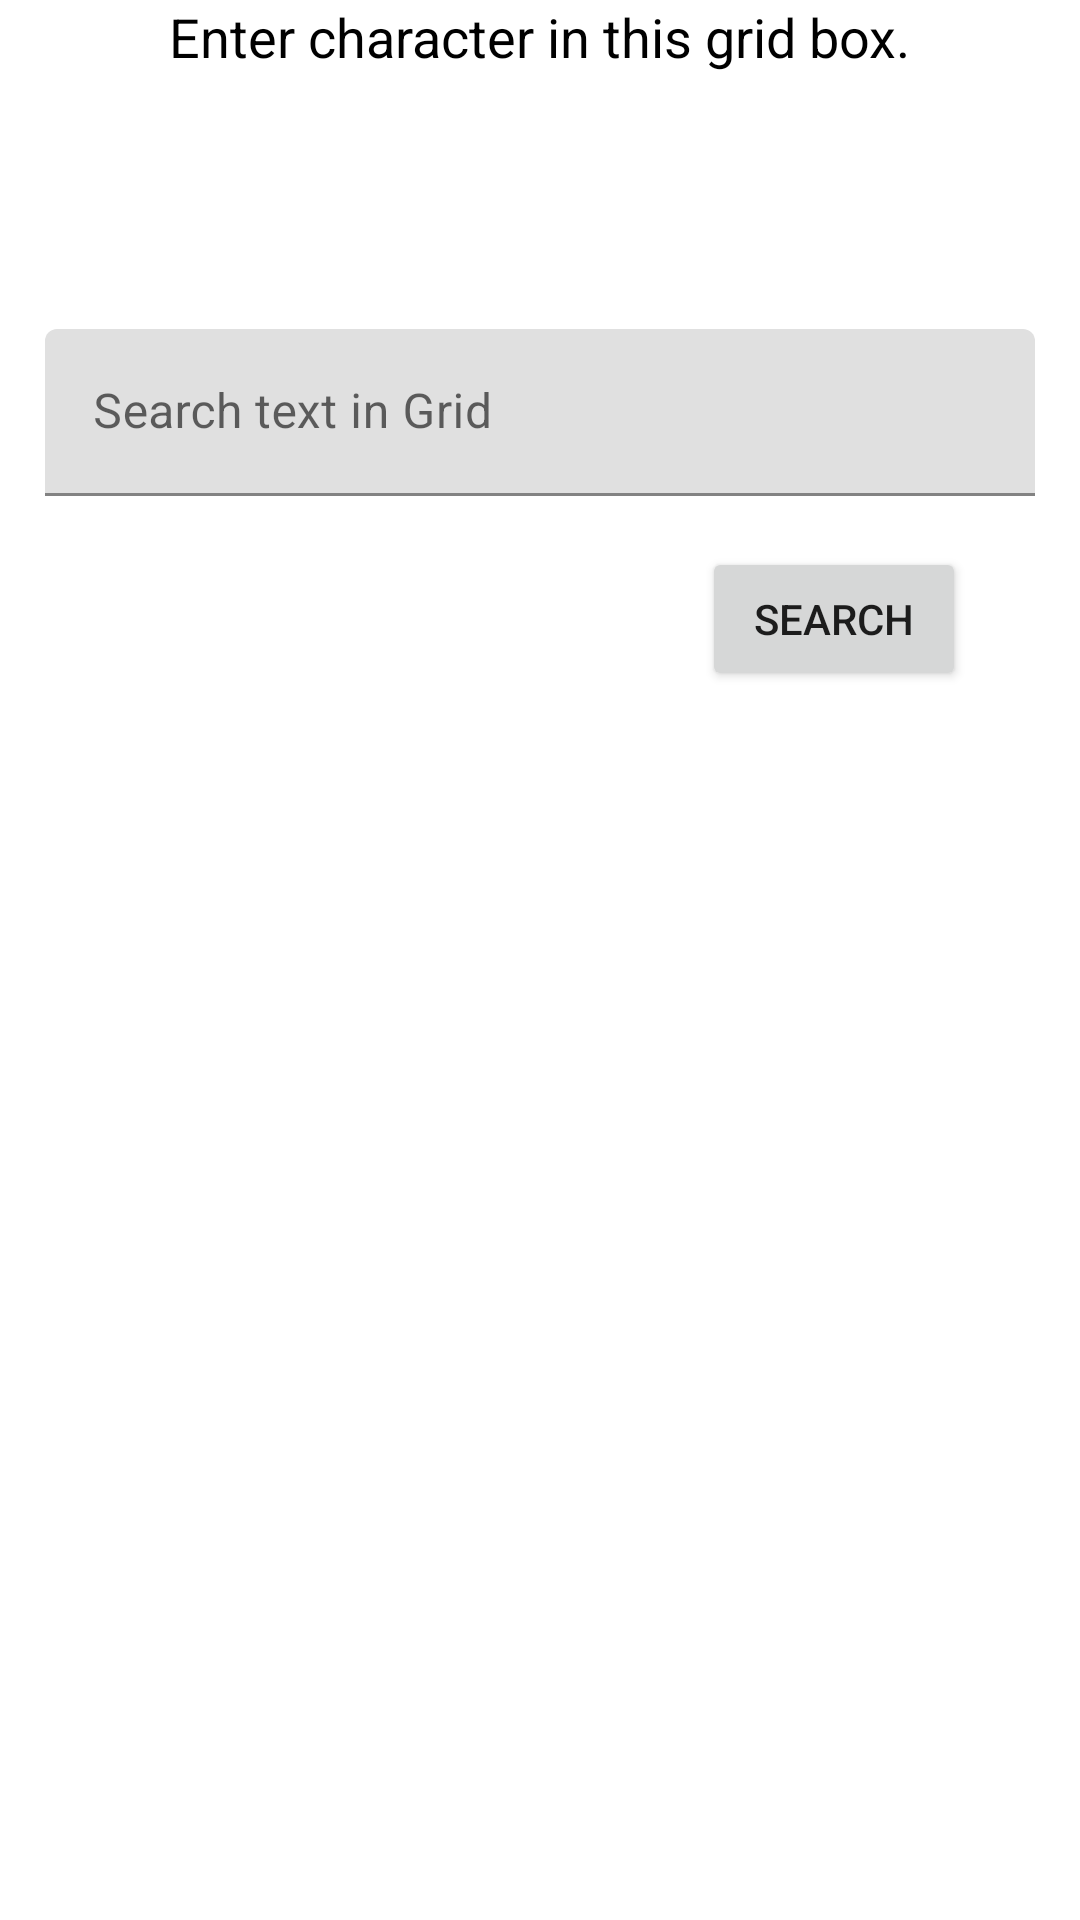

Layout XML and referenced resources for this Android screen:
<!-- AndroidManifest.xml: application theme Theme.MobigicTestVaibhavKolte -->
<!-- res/layout/activity_grid.xml -->
<?xml version="1.0" encoding="utf-8"?>
<androidx.constraintlayout.widget.ConstraintLayout xmlns:android="http://schemas.android.com/apk/res/android"
    xmlns:app="http://schemas.android.com/apk/res-auto"
    xmlns:tools="http://schemas.android.com/tools"
    android:layout_width="match_parent"
    android:layout_height="match_parent"
    android:layout_marginTop="10dp"
    tools:context=".GridActivity">

    <GridView
        android:id="@+id/idGridView"
        android:layout_width="match_parent"
        android:layout_height="wrap_content"
        android:layout_marginLeft="10dp"
        android:layout_marginTop="24dp"
        android:layout_marginRight="10dp"
        android:horizontalSpacing="6dp"
        android:numColumns="3"
        android:verticalSpacing="6dp"
        app:layout_constraintEnd_toEndOf="parent"
        app:layout_constraintHorizontal_bias="0.157"
        app:layout_constraintStart_toStartOf="parent"
        app:layout_constraintTop_toBottomOf="@+id/textView2" />

    <TextView
        android:id="@+id/textView2"
        android:layout_width="wrap_content"
        android:layout_height="wrap_content"
        android:fontFamily="sans-serif"
        android:text="Enter character in this grid box."
        android:textAppearance="@style/TextAppearance.AppCompat.Body1"
        android:textColor="@color/black"
        android:textSize="18sp"
        app:layout_constraintEnd_toEndOf="parent"
        app:layout_constraintHorizontal_bias="0.5"
        app:layout_constraintStart_toStartOf="parent"
        app:layout_constraintTop_toTopOf="parent" />

    <com.google.android.material.textfield.TextInputLayout
        android:id="@+id/textInputLayout2"
        android:layout_width="match_parent"
        android:layout_height="wrap_content"
        android:layout_marginLeft="10dp"
        android:layout_marginRight="10dp"
        android:padding="5dp"
        app:layout_constraintEnd_toEndOf="parent"
        app:layout_constraintHorizontal_bias="0.526"
        app:layout_constraintStart_toStartOf="parent"
        app:layout_constraintTop_toBottomOf="@+id/tvResult">

        <EditText
            android:id="@+id/et_SearchText"
            android:layout_width="match_parent"
            android:layout_height="match_parent"
            android:hint="@string/search_text_in_grid"
            android:imeOptions="actionNext"
            android:inputType="textCapCharacters"
            android:singleLine="true"
            android:text=""
            android:textAllCaps="true"
            android:textColorHint="@color/purple_700"
            android:textSize="16sp" />

    </com.google.android.material.textfield.TextInputLayout>

    <Button
        android:id="@+id/btnSearch"
        android:layout_width="wrap_content"
        android:layout_height="wrap_content"
        android:layout_marginTop="12dp"
        android:layout_marginEnd="28dp"
        android:text="Search"
        app:layout_constraintEnd_toEndOf="@+id/textInputLayout2"
        app:layout_constraintTop_toBottomOf="@+id/textInputLayout2" />

    <TextView
        android:id="@+id/tvResult"
        android:layout_width="wrap_content"
        android:layout_height="wrap_content"
        android:text=""
        android:layout_marginTop="24dp"
        android:textSize="24sp"
        app:layout_constraintEnd_toEndOf="parent"
        app:layout_constraintHorizontal_bias="0.5"
        app:layout_constraintStart_toStartOf="parent"
        app:layout_constraintTop_toBottomOf="@+id/idGridView" />

</androidx.constraintlayout.widget.ConstraintLayout>
<!-- resources referenced by this layout -->
<resources>
  <color name="black">#FF000000</color>
  <color name="purple_700">#FF3700B3</color>
  <string name="search_text_in_grid">Search text in Grid</string>
  <style name="Theme.MobigicTestVaibhavKolte" parent="Theme.MaterialComponents.DayNight.DarkActionBar">
          
          <item name="colorPrimary">@color/purple_500</item>
          <item name="colorPrimaryVariant">@color/purple_700</item>
          <item name="colorOnPrimary">@color/white</item>
          
          <item name="colorSecondary">@color/teal_200</item>
          <item name="colorSecondaryVariant">@color/teal_700</item>
          <item name="colorOnSecondary">@color/black</item>
          
          <item name="android:statusBarColor" tools:targetApi="l">?attr/colorPrimaryVariant</item>
          
      </style>
  <color name="purple_500">#FF6200EE</color>
  <color name="white">#FFFFFFFF</color>
  <color name="teal_200">#FF03DAC5</color>
  <color name="teal_700">#FF018786</color>
</resources>
